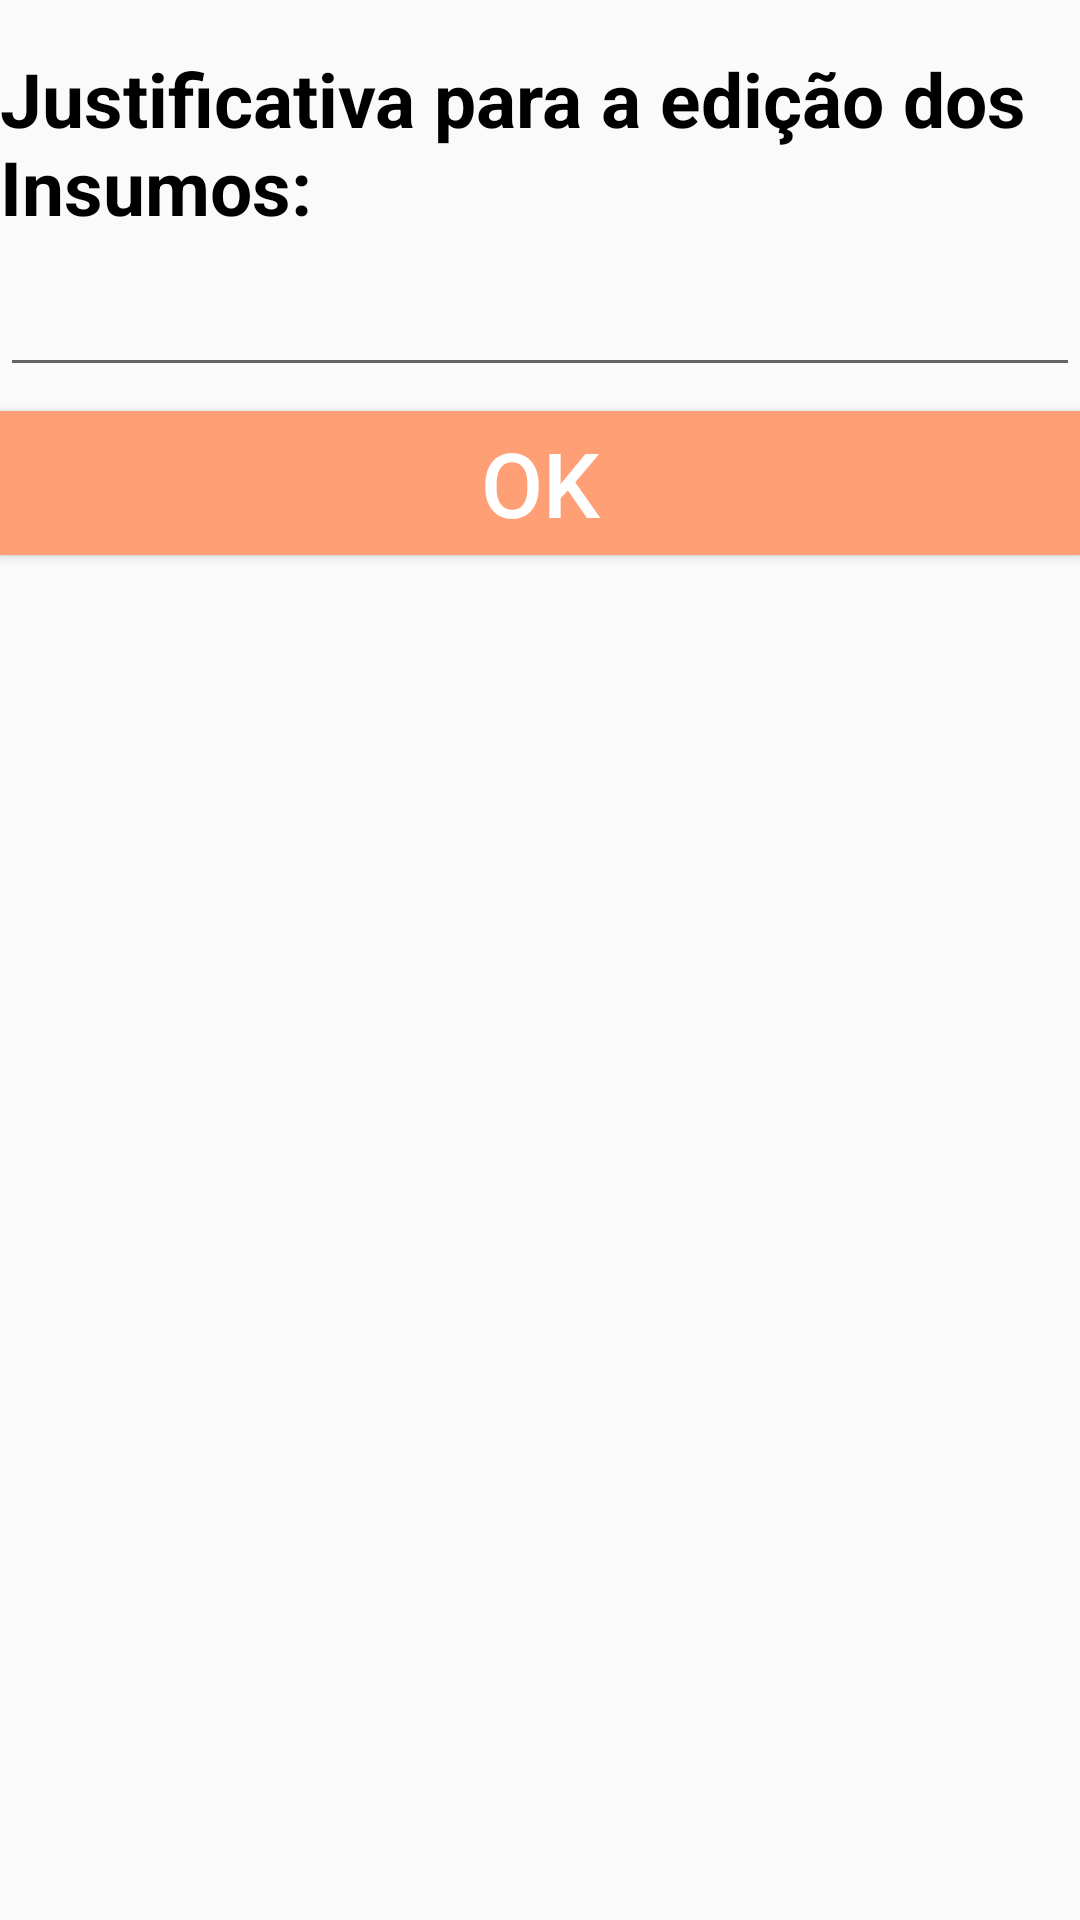

This screen was rendered from an Android layout file. Write that file and the resources it references.
<!-- AndroidManifest.xml: application theme AppTheme -->
<!-- res/layout/dialogo_frag_insumos_edicao_insumos.xml -->
<?xml version="1.0" encoding="utf-8"?>
<androidx.constraintlayout.widget.ConstraintLayout xmlns:android="http://schemas.android.com/apk/res/android"
    xmlns:app="http://schemas.android.com/apk/res-auto"
    xmlns:tools="http://schemas.android.com/tools"
    android:layout_width="match_parent"
    android:layout_height="200dp">

    <TextView
        android:id="@+id/textView"
        android:layout_width="wrap_content"
        android:layout_height="wrap_content"
        android:layout_marginTop="16dp"
        android:text="Justificativa para a edição dos Insumos:"
        android:textColor="@color/primaryTextColor"
        android:textSize="25sp"
        android:textStyle="bold"
        app:layout_constraintEnd_toEndOf="parent"
        app:layout_constraintStart_toStartOf="parent"
        app:layout_constraintTop_toTopOf="parent" />

    <EditText
        android:id="@+id/valor_dialogo_editar_insumos"
        android:layout_width="0dp"
        android:layout_height="50dp"
        android:ems="10"
        android:inputType="text"
        android:textColor="@color/primaryTextColor"
        app:layout_constraintEnd_toEndOf="parent"
        app:layout_constraintStart_toStartOf="parent"
        app:layout_constraintTop_toBottomOf="@+id/textView" />

    <Button
        android:id="@+id/botao_ok_dialogo_editar_insumos"
        android:layout_width="0dp"
        android:layout_height="wrap_content"
        android:layout_marginTop="8dp"
        android:background="@color/primaryLightColor"
        android:text="OK"
        android:textColor="@android:color/white"
        android:textSize="30sp"
        app:layout_constraintEnd_toEndOf="parent"
        app:layout_constraintStart_toStartOf="parent"
        app:layout_constraintTop_toBottomOf="@+id/valor_dialogo_editar_insumos" />

</androidx.constraintlayout.widget.ConstraintLayout>
<!-- resources referenced by this layout -->
<resources>
  <color name="primaryLightColor">#ff9f75</color>
  <color name="primaryTextColor">#000000</color>
  <style name="AppTheme" parent="Theme.AppCompat.Light.NoActionBar">
          
          <item name="colorPrimary">@color/primaryColor</item>
          <item name="colorPrimaryDark">@color/primaryDarkColor</item>
          <item name="colorAccent">@color/colorAccent</item>
      </style>
  <color name="primaryColor">#e6714b</color>
  <color name="primaryDarkColor">#ae401e</color>
  <color name="colorAccent">#d81b60</color>
</resources>
